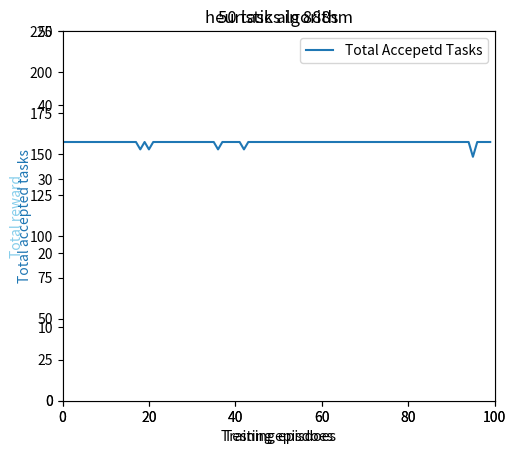

Source code (Python):
# In this task, 50 tasks will be scheduled
# Greedy algorithm will be used here, it means for tasks that arrive first, they are prioritized for scheduling without causing conflicts in time and space.
import random
import time
import matplotlib.pyplot as plt
from mpl_toolkits.axes_grid1 import host_subplot
from operator import itemgetter

avg_list = []
total_list = []
count_list = []
T = 3600


def plot_profit(profit, avg):
    host = host_subplot(111)  # row=1 col=1 first pic
    plt.subplots_adjust(right=0.8)  # ajust the right boundary of the plot window

    # set labels
    host.set_xlabel("Testing episdoes")
    host.set_ylabel("Total reward")

    plt.title('heuristic algorithm')

    # plot curves
    p1, = host.plot(range(len(profit)), profit, label="Total Profit", color = '#90EE90')
    p2, = host.plot(range(len(avg)), avg, label="Average profit", color = '#87CEEB')
    # set location of the legend,
    # 1->rightup corner, 2->leftup corner, 3->leftdown corner
    # 4->rightdown corner, 5->rightmid ...
    host.legend(loc=1)

    # set label color
    host.axis["left"].label.set_color(p1.get_color())
    host.axis["right"].label.set_color(p2.get_color())
    # set the range of x axis of host and y axis of par1
    host.set_xlim([0, 100])
    host.set_ylim([0, 225])
    # par1.set_ylim([-0.1, 1.1])

    plt.draw()
    plt.show()


def plot_tasks(tasks):
    host = host_subplot(111)  # row=1 col=1 first pic
    plt.subplots_adjust(right=0.8)  # ajust the right boundary of the plot window

    # set labels
    host.set_xlabel("Training episdoes")
    host.set_ylabel("Total accepted tasks")

    plt.title('50 tasks in 888s')
    # plot curves
    p1, = host.plot(range(len(tasks)), tasks, label="Total Accepetd Tasks")

    # set location of the legend,
    # 1->rightup corner, 2->leftup corner, 3->leftdown corner
    # 4->rightdown corner, 5->rightmid ...
    host.legend(loc=1)

    # set label color
    host.axis["left"].label.set_color(p1.get_color())
    # set the range of x axis of host and y axis of par1
    host.set_xlim([0, 100])
    host.set_ylim([0, 50])
    # par1.set_ylim([-0.1, 1.1])

    plt.draw()
    plt.show()

stor = 5  # each of the task's storage is 5
max_stor = 175  # the max storage of the satellite is 175
total_profit = 0
count = 0
num = 0
t1 = time.time()
for i in range(100):
    current_profit = 0
    current_stor = 0
    accepted_tasks = []
    tasks = [[] for j in range(50)]  # this means that the total number of tasks that should be scheduled is 50
    # each task's format:  ['arrival time', 'execution time', 'storage', 'profit', 'task_number', 'greedy']
    arr_time = []
    for k in range(50):
        temp_arr = random.randint(0, T)
        arr_time.append(temp_arr)
    arr_time.sort()

    for l in range(50):
        temp_execu = random.randint(10, 30)
        temp_profit = random.randint(1, 10)
        tasks[l].append(arr_time[l])
        tasks[l].append(temp_execu)
        tasks[l].append(stor)
        tasks[l].append(temp_profit)
        tasks[l].append(l)

    # above part is to create the tasks that need to be scheduled

    current_time = 0  # this time is used to give the specific time that will not cause any conflicts

    for m in range(50):
        # calculate the greedy number, the higher selection priority
        execu_percent = float(tasks[m][1] / T)
        stor_percent = float(tasks[m][2] / max_stor)
        a = float(execu_percent / stor_percent)
        # greedy_num = float(tasks[m][3] / tasks[m][1] / a) + float(tasks[m][3] / tasks[m][2])
        greedy_num = float(tasks[m][3]/(execu_percent*2+stor_percent))
        tasks[m].append(float(greedy_num))
        #heur

    tasks = sorted(tasks, key=(lambda x: x[5]), reverse=True)

    sche_time = []
    for m in range(T):
        sche_time.append(0)

    for m in range(50):
        conflitt = 0
        start_time = tasks[m][0]
        end_time = tasks[m][0] + tasks[m][1]
        if end_time > T-1:
            continue
        else:
            for n in range(start_time, end_time):
                if sche_time[n] == 1:
                    conflitt = 1
                    break
        if conflitt == 1:
            continue

        if current_stor + stor > max_stor:
            break

        count += 1
        current_profit += tasks[m][3]
        current_stor += stor
        num+=1
        for n in range(start_time, end_time):
            sche_time[n] = 1

    print("%d,   %d" % (count, current_profit))
    total_profit += current_profit
    avg = total_profit/(i+1)

    count_list.append(count)
    total_list.append(current_profit)
    avg_list.append(avg)
    count = 0

t2 = (time.time()-t1)/100
plot_profit(total_list, avg_list)
plot_tasks(count_list)
av = total_profit/100
print(av)
ff =  float(num/100)
print(ff)
print("执行时间 %f" % t2)

